Image classification data set "pieces" (afka2d/chesscog on GitHub). Class labels (12): black bishop, black king, black knight, black pawn, black queen, black rook, white bishop, white king, white knight, white pawn, white queen, white rook.

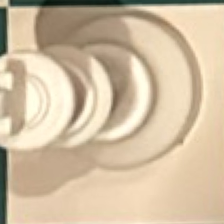
Label: white king

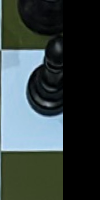
Label: black queen

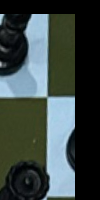
Label: black pawn

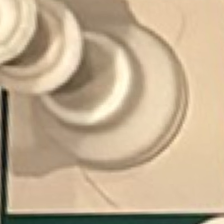
Label: white queen

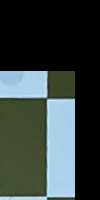
Label: white knight

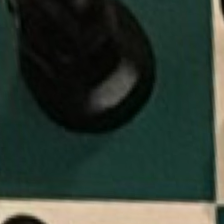
Label: black knight
